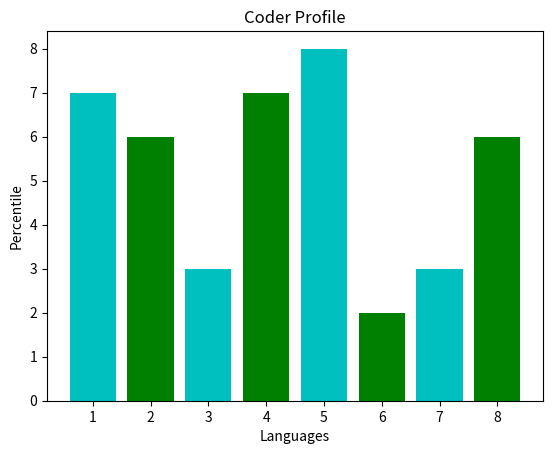

Reproduce this figure in Python.
from matplotlib import pyplot as plt
# from matplotlib import style

x = [1,3,5,7]
y = [7,3,8,3]

x2 = [2,4,6,8]
y2 = [6,7,2,6]

plt.bar(x,y,color = 'c')

plt.bar(x2,y2,color = 'g')

plt.title('Coder Profile')
plt.ylabel('Percentile')
plt.xlabel ('Languages')
# plt.legend()

plt.show()
